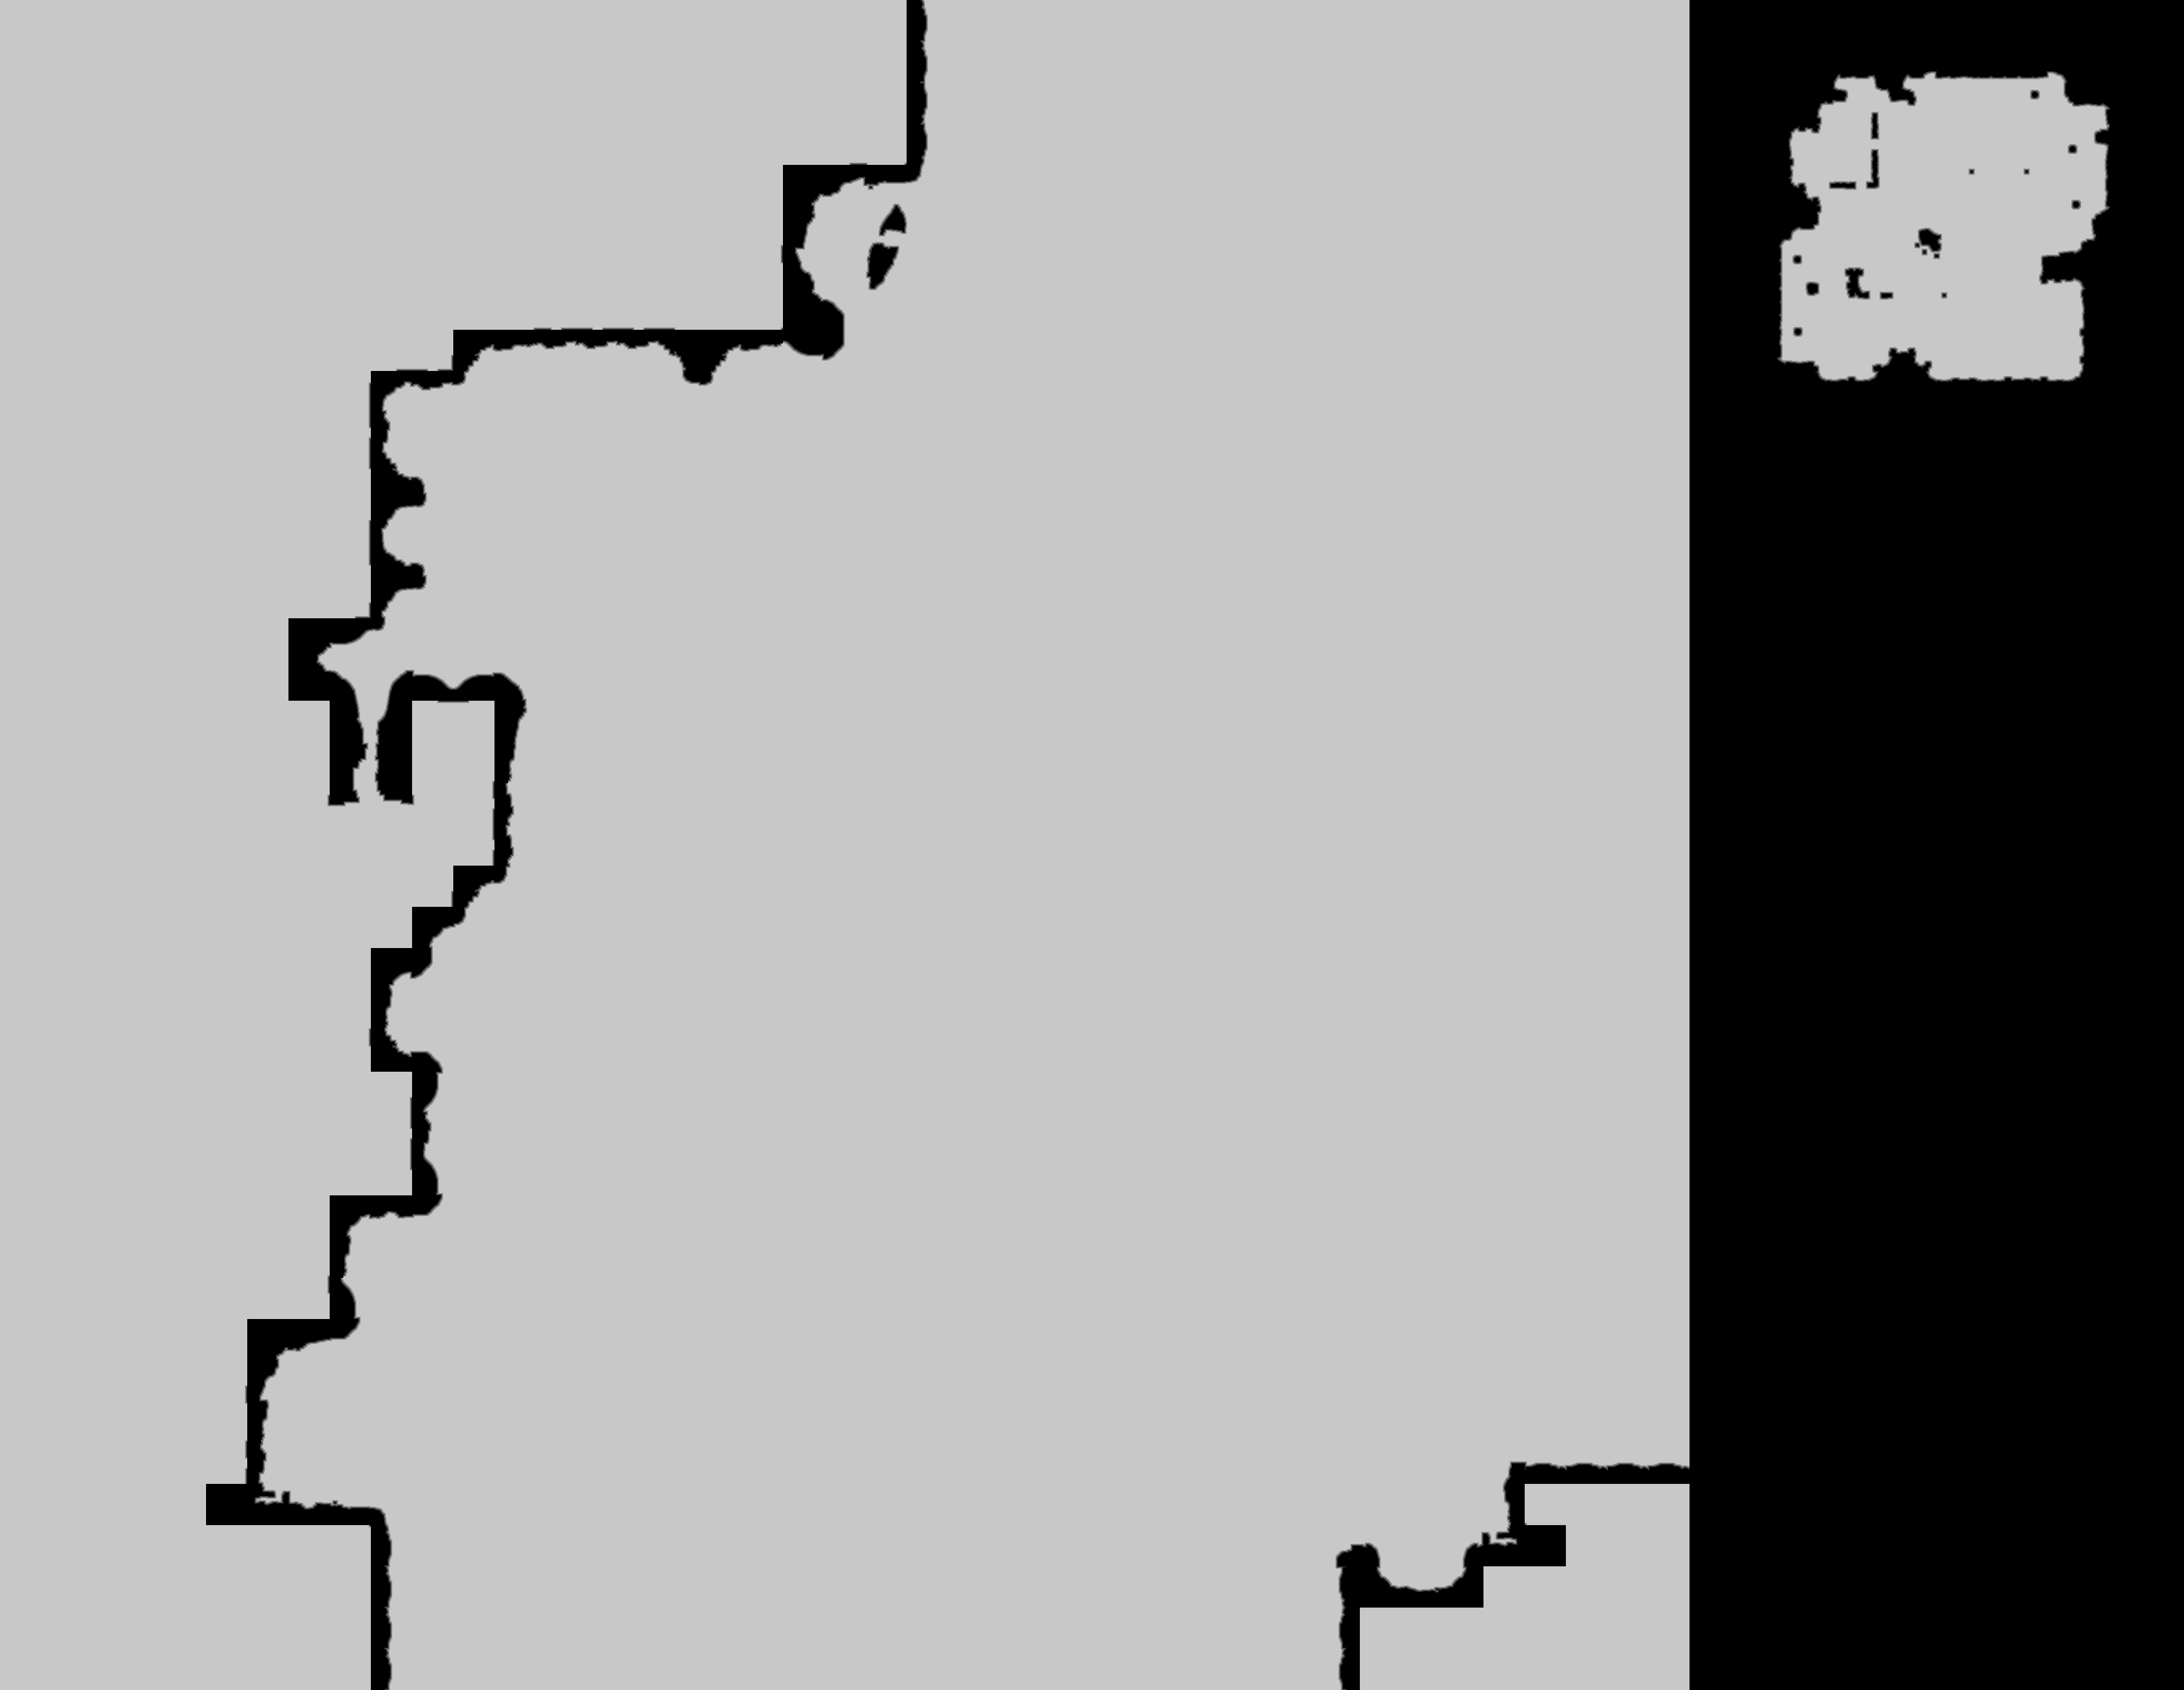

Source data for this figure (header and first rows):
source	tdt_hull ranged
truth	truth_33339e3abf0.tsv
width	3657
height	2829
nibble	0	2327187
nibble	1	14868
nibble	2	14912
nibble	3	14938
nibble	4	14936
nibble	5	7958812
